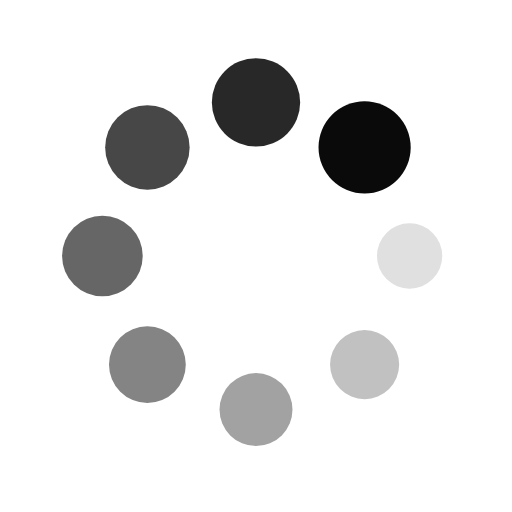
t = 0.00 s
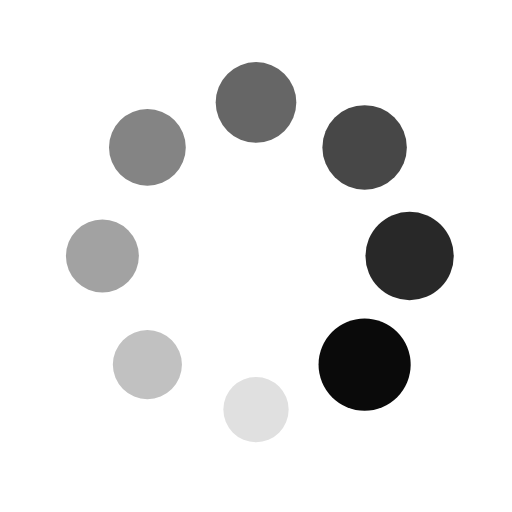
t = 0.50 s
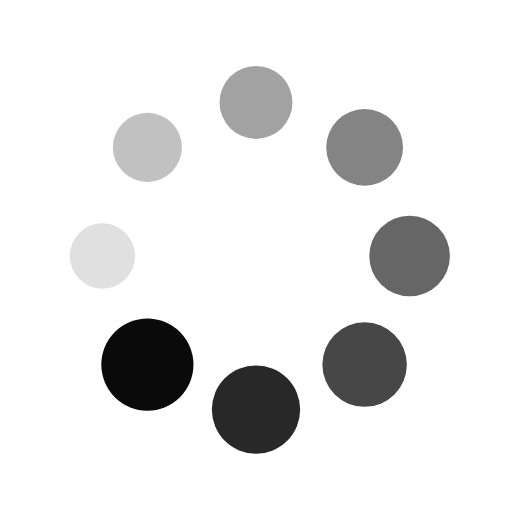
t = 1.00 s
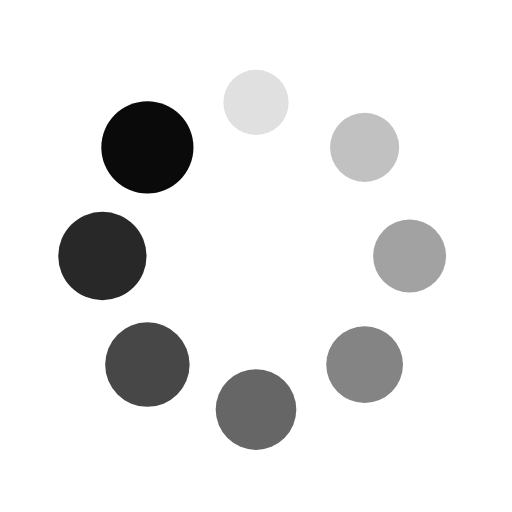
t = 1.50 s

The animated SVG that drew these frames (rendered in a browser with its animation timeline set to each time). Animation: 16 SMIL elements (animate=8,animateTransform=8); one cycle of 2.00 s, repeats indefinitely.

<svg xmlns="http://www.w3.org/2000/svg" viewBox="0 0 100 100" preserveAspectRatio="xMidYMid" width="270" height="270" style="shape-rendering: auto; display: block; background: rgb(255, 255, 255);" xmlns:xlink="http://www.w3.org/1999/xlink"><g><g transform="translate(80,50)">
<g transform="rotate(0)">
<circle fill-opacity="1" fill="#0a0a0a" r="6" cy="0" cx="0">
  <animateTransform repeatCount="indefinite" dur="2s" keyTimes="0;1" values="1.5 1.5;1 1" begin="-1.75s" type="scale" attributeName="transform"></animateTransform>
  <animate begin="-1.75s" values="1;0" repeatCount="indefinite" dur="2s" keyTimes="0;1" attributeName="fill-opacity"></animate>
</circle>
</g>
</g><g transform="translate(71.21320343559643,71.21320343559643)">
<g transform="rotate(45)">
<circle fill-opacity="0.875" fill="#0a0a0a" r="6" cy="0" cx="0">
  <animateTransform repeatCount="indefinite" dur="2s" keyTimes="0;1" values="1.5 1.5;1 1" begin="-1.5s" type="scale" attributeName="transform"></animateTransform>
  <animate begin="-1.5s" values="1;0" repeatCount="indefinite" dur="2s" keyTimes="0;1" attributeName="fill-opacity"></animate>
</circle>
</g>
</g><g transform="translate(50,80)">
<g transform="rotate(90)">
<circle fill-opacity="0.75" fill="#0a0a0a" r="6" cy="0" cx="0">
  <animateTransform repeatCount="indefinite" dur="2s" keyTimes="0;1" values="1.5 1.5;1 1" begin="-1.25s" type="scale" attributeName="transform"></animateTransform>
  <animate begin="-1.25s" values="1;0" repeatCount="indefinite" dur="2s" keyTimes="0;1" attributeName="fill-opacity"></animate>
</circle>
</g>
</g><g transform="translate(28.786796564403577,71.21320343559643)">
<g transform="rotate(135)">
<circle fill-opacity="0.625" fill="#0a0a0a" r="6" cy="0" cx="0">
  <animateTransform repeatCount="indefinite" dur="2s" keyTimes="0;1" values="1.5 1.5;1 1" begin="-1s" type="scale" attributeName="transform"></animateTransform>
  <animate begin="-1s" values="1;0" repeatCount="indefinite" dur="2s" keyTimes="0;1" attributeName="fill-opacity"></animate>
</circle>
</g>
</g><g transform="translate(20,50.00000000000001)">
<g transform="rotate(180)">
<circle fill-opacity="0.5" fill="#0a0a0a" r="6" cy="0" cx="0">
  <animateTransform repeatCount="indefinite" dur="2s" keyTimes="0;1" values="1.5 1.5;1 1" begin="-0.75s" type="scale" attributeName="transform"></animateTransform>
  <animate begin="-0.75s" values="1;0" repeatCount="indefinite" dur="2s" keyTimes="0;1" attributeName="fill-opacity"></animate>
</circle>
</g>
</g><g transform="translate(28.78679656440357,28.786796564403577)">
<g transform="rotate(225)">
<circle fill-opacity="0.375" fill="#0a0a0a" r="6" cy="0" cx="0">
  <animateTransform repeatCount="indefinite" dur="2s" keyTimes="0;1" values="1.5 1.5;1 1" begin="-0.5s" type="scale" attributeName="transform"></animateTransform>
  <animate begin="-0.5s" values="1;0" repeatCount="indefinite" dur="2s" keyTimes="0;1" attributeName="fill-opacity"></animate>
</circle>
</g>
</g><g transform="translate(49.99999999999999,20)">
<g transform="rotate(270)">
<circle fill-opacity="0.25" fill="#0a0a0a" r="6" cy="0" cx="0">
  <animateTransform repeatCount="indefinite" dur="2s" keyTimes="0;1" values="1.5 1.5;1 1" begin="-0.25s" type="scale" attributeName="transform"></animateTransform>
  <animate begin="-0.25s" values="1;0" repeatCount="indefinite" dur="2s" keyTimes="0;1" attributeName="fill-opacity"></animate>
</circle>
</g>
</g><g transform="translate(71.21320343559643,28.78679656440357)">
<g transform="rotate(315)">
<circle fill-opacity="0.125" fill="#0a0a0a" r="6" cy="0" cx="0">
  <animateTransform repeatCount="indefinite" dur="2s" keyTimes="0;1" values="1.5 1.5;1 1" begin="0s" type="scale" attributeName="transform"></animateTransform>
  <animate begin="0s" values="1;0" repeatCount="indefinite" dur="2s" keyTimes="0;1" attributeName="fill-opacity"></animate>
</circle>
</g>
</g><g></g></g><!-- [ldio] generated by https://loading.io --></svg>
